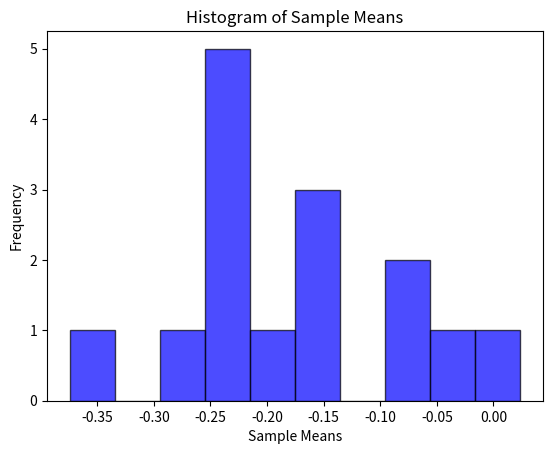

The matplotlib source for this figure:
from scipy.stats import t
import numpy as np
import matplotlib.pyplot as plt
import datetime

deg_of_freedom = 10  
rand_num = t.rvs(deg_of_freedom, size=100)

mean= np.mean(rand_num)
stdev= np.std(rand_num)

num_samples = 30
num_groups = 15
sample_group_means = []
for _ in range(num_groups):
     sample = np.random.choice(rand_num, size=num_samples, replace=False)
     sample_group_means.append(np.mean(sample))


mean_of_means = np.mean(sample_group_means)


stdev_x = np.std(sample_group_means)
expected_stdev_x = stdev/ np.sqrt(num_samples)


print("Date:" , datetime.datetime.today())
print(f"The value of mean is,{mean}") 
print(f"The value of standard deviation is,{stdev}")  
print(f"The value of mean of means is,{mean_of_means}") 
print(f"The value of Second Standard Deviation is,{stdev_x}") 
print(f"The value of expected Standard Deviation is,{expected_stdev_x}") 

plt.hist(sample_group_means, bins=10, color='blue', edgecolor='black', alpha=0.7)
plt.xlabel('Sample Means')
plt.ylabel('Frequency')
plt.title('Histogram of Sample Means')
plt.show()


